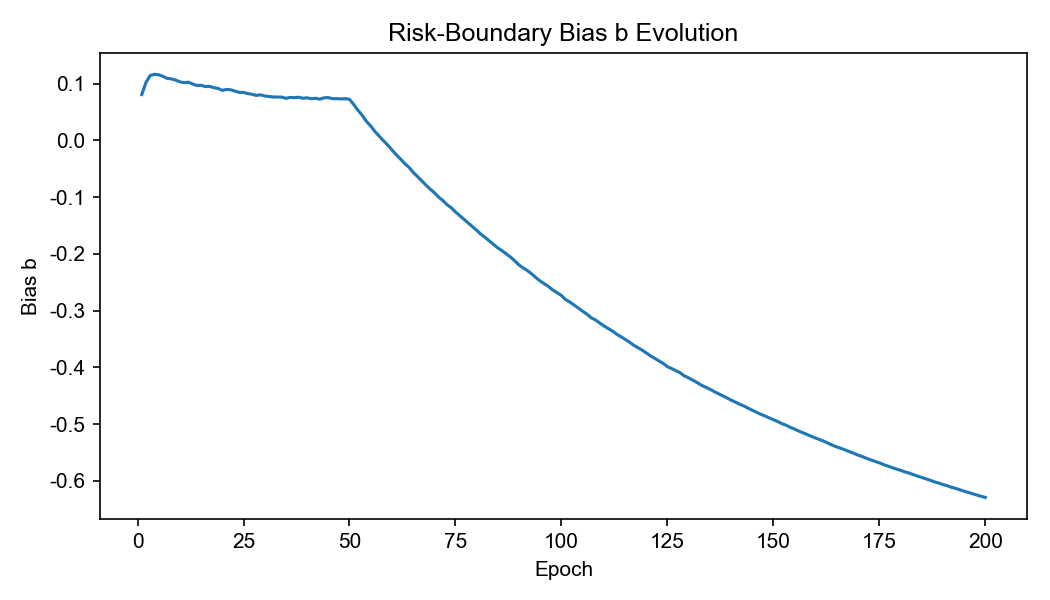

Source data for this figure (header and first rows):
epoch, b_meta
1, 0.08079
2, 0.1023
3, 0.1144
4, 0.1165
5, 0.1156
6, 0.1129
7, 0.1093
8, 0.1084
9, 0.1062
10, 0.1032
11, 0.1017
12, 0.1026
13, 0.09935
14, 0.09675
15, 0.09699
16, 0.09484
17, 0.0952
18, 0.09297
19, 0.09144
20, 0.08813
21, 0.08988
22, 0.08915
23, 0.08693
24, 0.08453
25, 0.08456
26, 0.08251
27, 0.08125
28, 0.07925
29, 0.08029
30, 0.07827
31, 0.07741
32, 0.07645
33, 0.07637
34, 0.07631
35, 0.07415
36, 0.07572
37, 0.07526
38, 0.07605
39, 0.07422
40, 0.07502
41, 0.07344
42, 0.07421
43, 0.07265
44, 0.07502
45, 0.07541
46, 0.0735
47, 0.07354
48, 0.07313
49, 0.07353
50, 0.07245
51, 0.06323
52, 0.05312
53, 0.04415
54, 0.03352
55, 0.02541
56, 0.01567
57, 0.007512
58, -0.0005306
59, -0.008068
60, -0.01658
... 140 more rows
